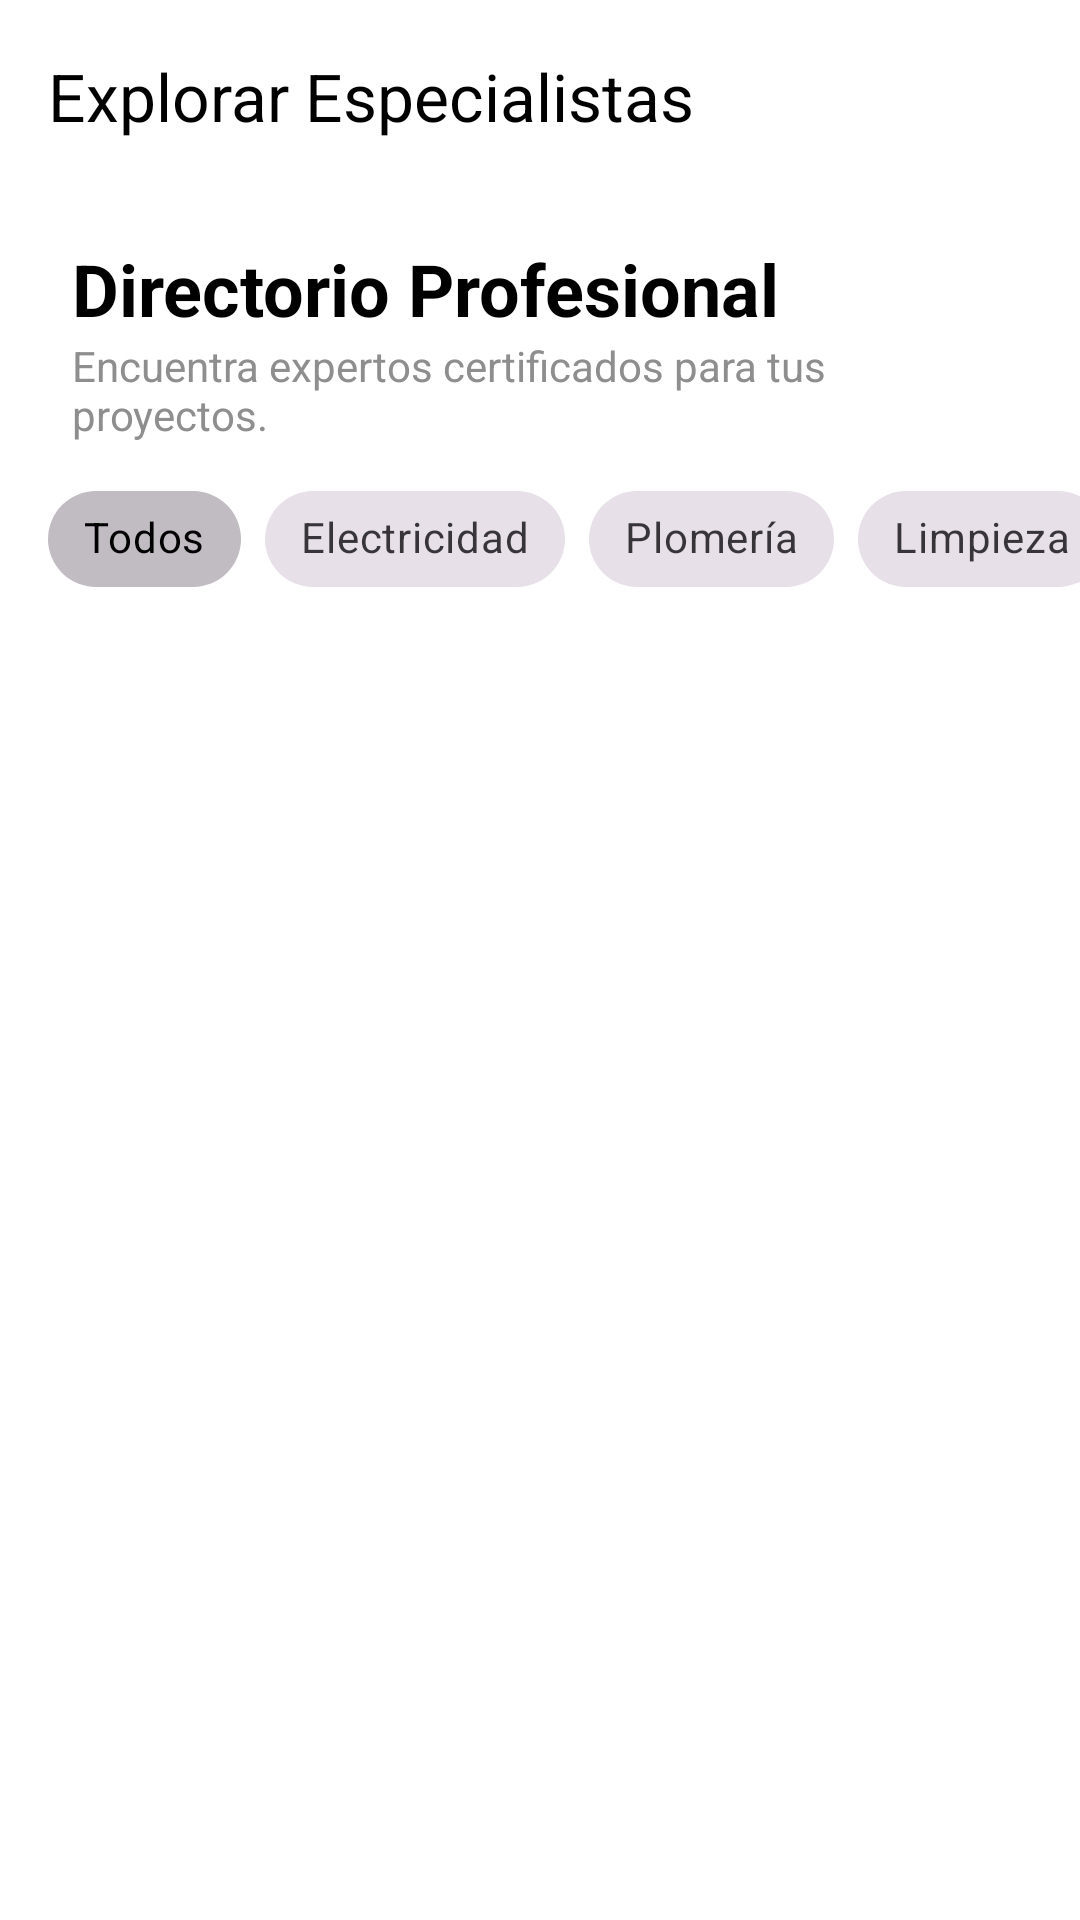

Write the Android layout XML for this screen, with the resource values it uses.
<!-- AndroidManifest.xml: application theme Theme.ServiHub -->
<!-- res/layout/activity_services_list.xml -->
<?xml version="1.0" encoding="utf-8"?>
<androidx.constraintlayout.widget.ConstraintLayout xmlns:android="http://schemas.android.com/apk/res/android"
    xmlns:app="http://schemas.android.com/apk/res-auto"
    xmlns:tools="http://schemas.android.com/tools"
    android:layout_width="match_parent"
    android:layout_height="match_parent"
    android:background="@color/background_light"
    tools:context=".ui.ServicesListActivity">

    <androidx.appcompat.widget.Toolbar
        android:id="@+id/toolbar"
        android:layout_width="match_parent"
        android:layout_height="?attr/actionBarSize"
        android:background="@color/surface"
        app:layout_constraintTop_toTopOf="parent"
        app:navigationIcon="@drawable/ic_menu"
        app:title="Explorar Especialistas"
        app:titleTextColor="@color/text_main" />

    <LinearLayout
        android:id="@+id/llHeaderTitle"
        android:layout_width="match_parent"
        android:layout_height="wrap_content"
        android:orientation="vertical"
        android:paddingHorizontal="24dp"
        android:paddingTop="16dp"
        android:paddingBottom="8dp"
        android:background="@color/surface"
        app:layout_constraintTop_toBottomOf="@id/toolbar">

        <TextView
            android:layout_width="wrap_content"
            android:layout_height="wrap_content"
            android:text="Directorio Profesional"
            android:textColor="@color/text_main"
            android:textSize="24sp"
            android:textStyle="bold" />

        <TextView
            android:layout_width="wrap_content"
            android:layout_height="wrap_content"
            android:text="Encuentra expertos certificados para tus proyectos."
            android:textColor="@color/text_secondary"
            android:textSize="14sp" />
    </LinearLayout>

    <HorizontalScrollView
        android:id="@+id/svCategories"
        android:layout_width="match_parent"
        android:layout_height="wrap_content"
        android:background="@color/surface"
        android:paddingBottom="12dp"
        android:scrollbars="none"
        app:layout_constraintTop_toBottomOf="@id/llHeaderTitle">

        <com.google.android.material.chip.ChipGroup
            android:id="@+id/chipGroup"
            android:layout_width="wrap_content"
            android:layout_height="wrap_content"
            android:paddingHorizontal="16dp"
            app:singleLine="true"
            app:singleSelection="true">

            <com.google.android.material.chip.Chip
                android:id="@+id/chipAll"
                style="@style/Widget.MaterialComponents.Chip.Choice"
                android:layout_width="wrap_content"
                android:layout_height="wrap_content"
                android:checked="true"
                android:text="Todos" />

            <com.google.android.material.chip.Chip
                android:id="@+id/chipElectric"
                style="@style/Widget.MaterialComponents.Chip.Choice"
                android:layout_width="wrap_content"
                android:layout_height="wrap_content"
                android:text="@string/category_electric" />

            <com.google.android.material.chip.Chip
                android:id="@+id/chipPlumbing"
                style="@style/Widget.MaterialComponents.Chip.Choice"
                android:layout_width="wrap_content"
                android:layout_height="wrap_content"
                android:text="@string/category_plumbing" />

            <com.google.android.material.chip.Chip
                android:id="@+id/chipCleaning"
                style="@style/Widget.MaterialComponents.Chip.Choice"
                android:layout_width="wrap_content"
                android:layout_height="wrap_content"
                android:text="@string/category_cleaning" />

            <com.google.android.material.chip.Chip
                android:id="@+id/chipCivil"
                style="@style/Widget.MaterialComponents.Chip.Choice"
                android:layout_width="wrap_content"
                android:layout_height="wrap_content"
                android:text="@string/category_civil" />

            <com.google.android.material.chip.Chip
                android:id="@+id/chipWelding"
                style="@style/Widget.MaterialComponents.Chip.Choice"
                android:layout_width="wrap_content"
                android:layout_height="wrap_content"
                android:text="@string/category_welding" />

            <com.google.android.material.chip.Chip
                android:id="@+id/chipPainting"
                style="@style/Widget.MaterialComponents.Chip.Choice"
                android:layout_width="wrap_content"
                android:layout_height="wrap_content"
                android:text="@string/category_painting" />

            <com.google.android.material.chip.Chip
                android:id="@+id/chipMechanic"
                style="@style/Widget.MaterialComponents.Chip.Choice"
                android:layout_width="wrap_content"
                android:layout_height="wrap_content"
                android:text="@string/category_mechanic" />

            <com.google.android.material.chip.Chip
                android:id="@+id/chipCarpentry"
                style="@style/Widget.MaterialComponents.Chip.Choice"
                android:layout_width="wrap_content"
                android:layout_height="wrap_content"
                android:text="@string/category_carpentry" />
        </com.google.android.material.chip.ChipGroup>
    </HorizontalScrollView>

    <androidx.recyclerview.widget.RecyclerView
        android:id="@+id/rvProfessionals"
        android:layout_width="match_parent"
        android:layout_height="0dp"
        android:clipToPadding="false"
        android:paddingHorizontal="12dp"
        android:paddingTop="8dp"
        android:paddingBottom="16dp"
        app:layout_constraintBottom_toBottomOf="parent"
        app:layout_constraintTop_toBottomOf="@id/svCategories"
        tools:listitem="@layout/item_professional_example" />

    <TextView
        android:id="@+id/tvEmpty"
        android:layout_width="wrap_content"
        android:layout_height="wrap_content"
        android:text="@string/no_professionals"
        android:textColor="@color/text_secondary"
        android:visibility="gone"
        app:layout_constraintBottom_toBottomOf="parent"
        app:layout_constraintEnd_toEndOf="parent"
        app:layout_constraintStart_toStartOf="parent"
        app:layout_constraintTop_toBottomOf="@id/toolbar" />

</androidx.constraintlayout.widget.ConstraintLayout>
<!-- res/layout/item_professional_example.xml (included above) -->
<?xml version="1.0" encoding="utf-8"?>
<com.google.android.material.card.MaterialCardView xmlns:android="http://schemas.android.com/apk/res/android"
    xmlns:app="http://schemas.android.com/apk/res-auto"
    android:layout_width="140dp"
    android:layout_height="wrap_content"
    android:layout_margin="8dp"
    app:cardBackgroundColor="@color/white"
    app:cardCornerRadius="20dp"
    app:cardElevation="3dp"
    app:strokeWidth="0dp">

    <LinearLayout
        android:layout_width="match_parent"
        android:layout_height="wrap_content"
        android:gravity="center"
        android:orientation="vertical"
        android:padding="12dp">

        
        <FrameLayout
            android:layout_width="wrap_content"
            android:layout_height="wrap_content">

            <com.google.android.material.imageview.ShapeableImageView
                android:id="@+id/ivExampleAvatar"
                android:layout_width="70dp"
                android:layout_height="70dp"
                android:padding="2dp"
                android:src="@android:drawable/ic_menu_myplaces"
                app:shapeAppearanceOverlay="@style/ShapeAppearance.MaterialComponents.LargeComponent"
                app:strokeColor="@color/accent"
                app:strokeWidth="2dp" />

            <View
                android:layout_width="12dp"
                android:layout_height="12dp"
                android:layout_gravity="bottom|end"
                android:layout_margin="4dp"
                android:background="@drawable/bg_online_indicator" />
        </FrameLayout>

        <TextView
            android:id="@+id/tvExampleName"
            android:layout_width="wrap_content"
            android:layout_height="wrap_content"
            android:layout_marginTop="10dp"
            android:ellipsize="end"
            android:maxLines="1"
            android:text="Nombre"
            android:textColor="@color/text_main"
            android:textSize="13sp"
            android:textStyle="bold" />

        <TextView
            android:id="@+id/tvExampleService"
            android:layout_width="wrap_content"
            android:layout_height="wrap_content"
            android:layout_marginTop="2dp"
            android:ellipsize="end"
            android:gravity="center"
            android:maxLines="1"
            android:text="Servicio"
            android:textColor="@color/text_secondary"
            android:textSize="11sp" />

        
        <LinearLayout
            android:layout_width="wrap_content"
            android:layout_height="wrap_content"
            android:layout_marginTop="8dp"
            android:background="@drawable/bg_rating_pill"
            android:gravity="center_vertical"
            android:orientation="horizontal"
            android:paddingHorizontal="8dp"
            android:paddingVertical="2dp">

            <ImageView
                android:layout_width="10dp"
                android:layout_height="10dp"
                android:src="@android:drawable/btn_star_big_on"
                app:tint="#FFD700" />

            <TextView
                android:id="@+id/tvExampleRating"
                android:layout_width="wrap_content"
                android:layout_height="wrap_content"
                android:layout_marginStart="4dp"
                android:text="4.9"
                android:textColor="@color/text_main"
                android:textSize="10sp"
                android:textStyle="bold" />
        </LinearLayout>

    </LinearLayout>
</com.google.android.material.card.MaterialCardView>
<!-- resources referenced by this layout -->
<resources>
  <color name="accent">#475569</color>
  <color name="background_light">#FFFFFF</color>
  <color name="surface">#FFFFFF</color>
  <color name="text_main">#000000</color>
  <color name="text_secondary">#8E8E8E</color>
  <color name="white">#FFFFFF</color>
  <!-- drawable bg_online_indicator (drawable) -->
  <?xml version="1.0" encoding="utf-8"?>
  <shape xmlns:android="http://schemas.android.com/apk/res/android"
      android:shape="oval">
      <solid android:color="#22C55E" /> 
      <stroke android:width="2dp" android:color="@color/white" />
  </shape>
  <!-- drawable bg_rating_pill (drawable) -->
  <?xml version="1.0" encoding="utf-8"?>
  <shape xmlns:android="http://schemas.android.com/apk/res/android"
      android:shape="rectangle">
      <corners android:radius="100dp" />
      <solid android:color="#F1F5F9" /> 
  </shape>
  <string name="category_carpentry">Carpintería</string>
  <string name="category_civil">Obra Civil</string>
  <string name="category_cleaning">Limpieza</string>
  <string name="category_electric">Electricidad</string>
  <string name="category_mechanic">Mecánica</string>
  <string name="category_painting">Pintura</string>
  <string name="category_plumbing">Plomería</string>
  <string name="category_welding">Soldadura</string>
  <string name="no_professionals">No hay profesionales en esta categoría</string>
  <style name="Theme.ServiHub" parent="Theme.Material3.Light.NoActionBar">
          
          <item name="colorPrimary">@color/primary</item>
          <item name="colorOnPrimary">@color/white</item>
          <item name="colorSecondary">@color/secondary</item>
          <item name="colorOnSecondary">@color/white</item>
  
          
          <item name="android:statusBarColor">@color/background</item>
          <item name="android:navigationBarColor">@color/background</item>
          <item name="android:windowBackground">@color/background</item>
  
          
          <item name="android:windowLightStatusBar">true</item>
      </style>
  <color name="primary">#000000</color>
  <color name="secondary">#FF3B5C</color>
  <color name="background">#F8FAFC</color>
</resources>
